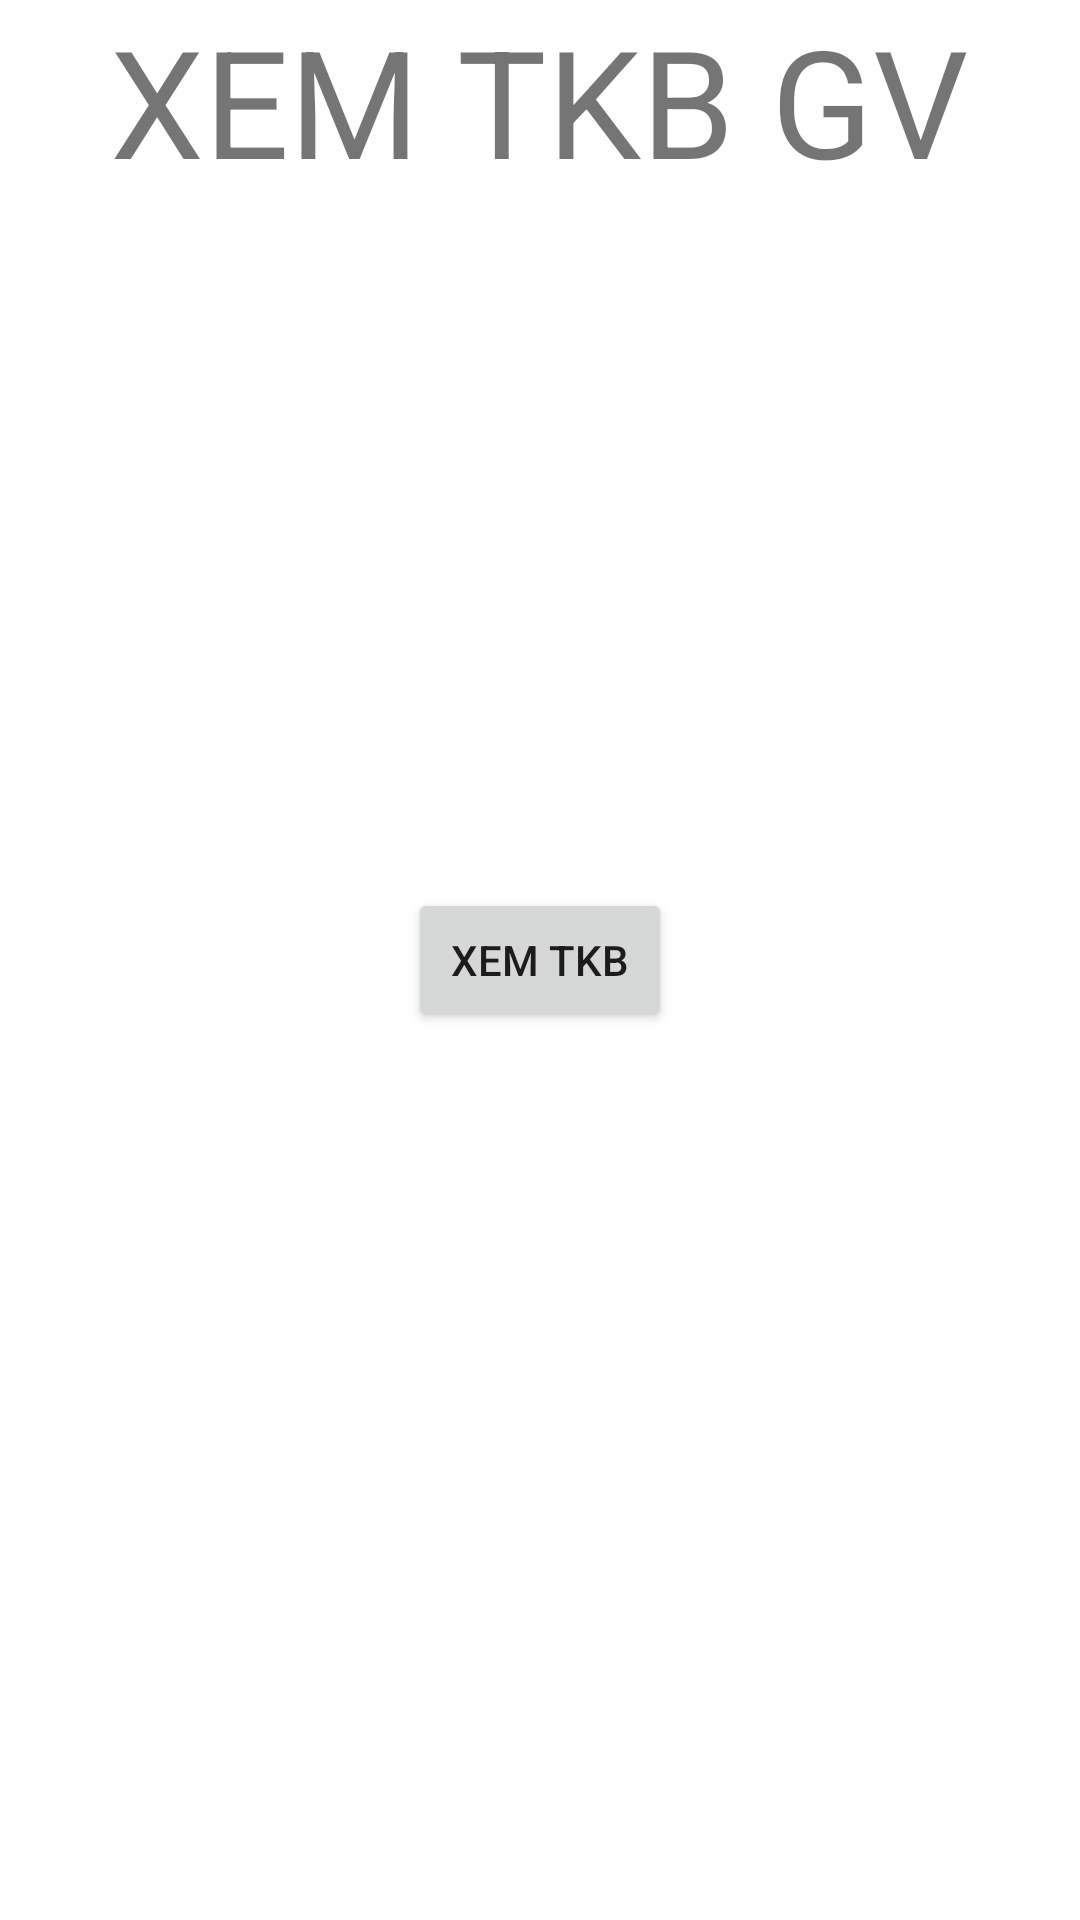

Layout XML and referenced resources for this Android screen:
<!-- AndroidManifest.xml: application theme Theme.SEDAY04 -->
<!-- res/layout/activity_xem_tkbgv2.xml -->
<?xml version="1.0" encoding="utf-8"?>
<androidx.constraintlayout.widget.ConstraintLayout xmlns:android="http://schemas.android.com/apk/res/android"
    xmlns:app="http://schemas.android.com/apk/res-auto"
    xmlns:tools="http://schemas.android.com/tools"
    android:layout_width="match_parent"
    android:layout_height="match_parent"
    tools:context=".XemTKBGV">

    <TextView
        android:layout_width="wrap_content"
        android:layout_height="match_parent"
        android:text="XEM TKB GV"
        android:textSize="50sp"

        app:layout_constraintEnd_toEndOf="parent"
        app:layout_constraintHorizontal_bias="0.498"
        app:layout_constraintStart_toStartOf="parent"
        tools:layout_editor_absoluteY="348dp" />

    <Button
        android:layout_width="wrap_content"
        android:layout_height="wrap_content"
        android:id="@+id/xemTKB"

        app:layout_constraintBottom_toBottomOf="parent"
        app:layout_constraintEnd_toEndOf="parent"
        app:layout_constraintStart_toStartOf="parent"
        app:layout_constraintTop_toTopOf="parent"
        tools:ignore="MissingConstraints"
        android:text="XEM TKB"
        />
</androidx.constraintlayout.widget.ConstraintLayout>
<!-- resources referenced by this layout -->
<resources>
  <style name="Theme.SEDAY04" parent="Theme.MaterialComponents.DayNight.DarkActionBar">
          
          <item name="colorPrimary">@color/purple_500</item>
          <item name="colorPrimaryVariant">@color/purple_700</item>
          <item name="colorOnPrimary">@color/white</item>
          
          <item name="colorSecondary">@color/teal_200</item>
          <item name="colorSecondaryVariant">@color/teal_700</item>
          <item name="colorOnSecondary">@color/black</item>
          
          <item name="android:statusBarColor" tools:targetApi="l">?attr/colorPrimaryVariant</item>
          
      </style>
  <!-- not gathered from this repository: default colours our renderer supplied (Android Studio template values) -->
  <color name="purple_500">#FF6200EE</color>
  <color name="purple_700">#FF3700B3</color>
  <color name="teal_200">#FF03DAC5</color>
  <color name="teal_700">#FF018786</color>
  <color name="black">#FF000000</color>
  <color name="white">#FFFFFFFF</color>
</resources>
